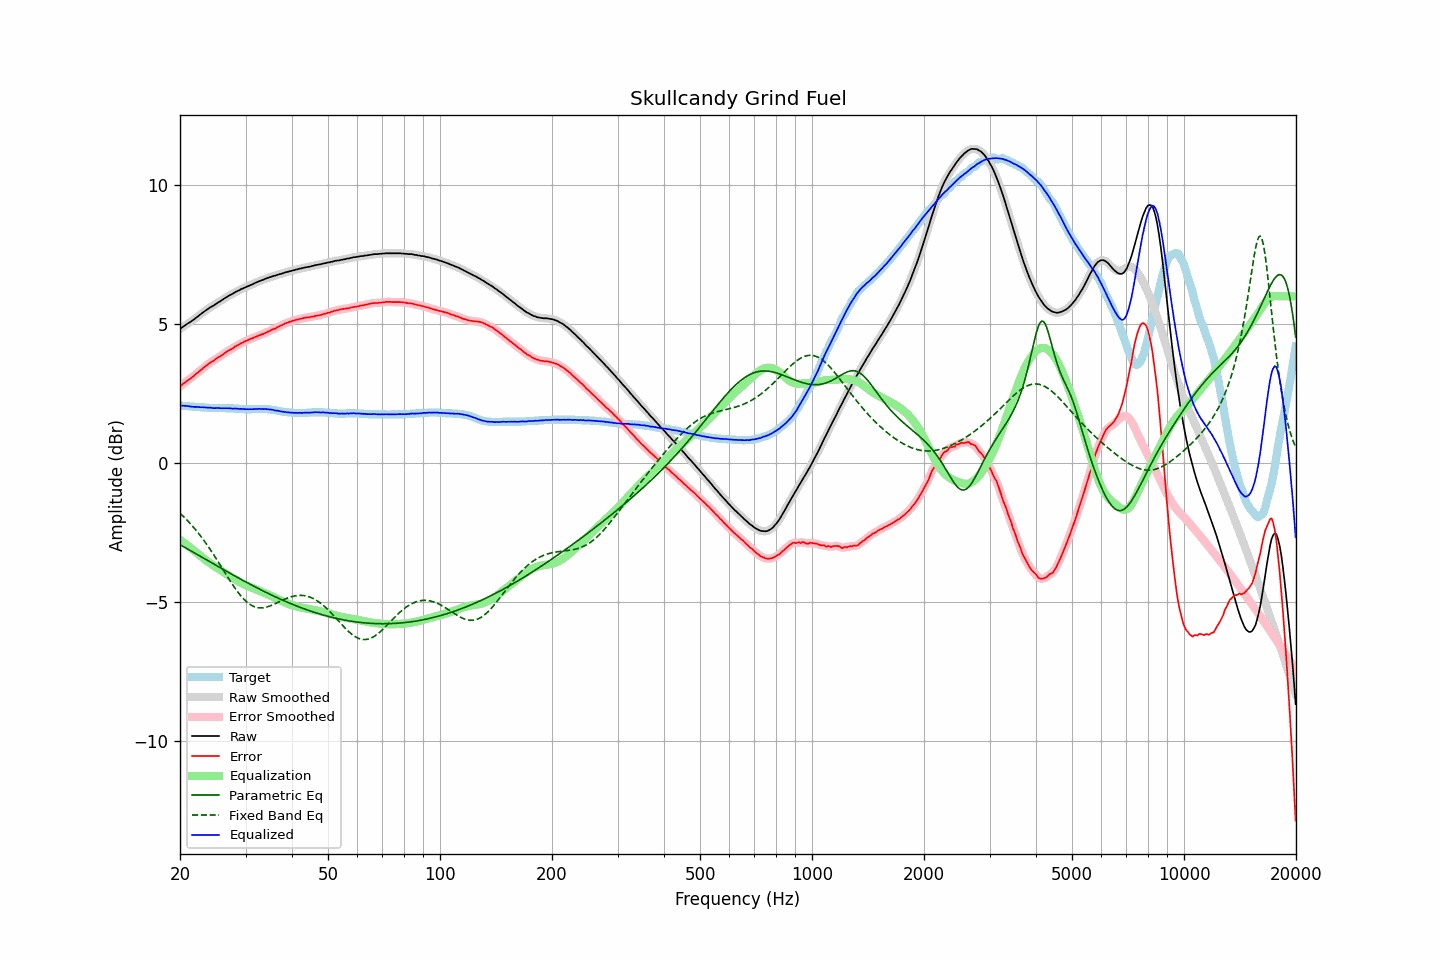

The file beside this chart, header and first rows:
frequency, raw, error, smoothed, error_smoothed, equalization, parametric_eq, fixed_band_eq, equalized_raw, equalized_smoothed, target
20.00, 4.82, 2.75, 4.82, 2.75, -2.76, -2.94, -1.81, 2.06, 2.06, 2.07
20.20, 4.87, 2.80, 4.87, 2.80, -2.80, -2.97, -1.86, 2.07, 2.07, 2.07
20.40, 4.91, 2.85, 4.91, 2.85, -2.85, -3.00, -1.92, 2.07, 2.07, 2.06
20.61, 4.95, 2.89, 4.95, 2.90, -2.89, -3.03, -1.97, 2.06, 2.06, 2.06
20.81, 4.99, 2.94, 4.99, 2.94, -2.94, -3.07, -2.03, 2.06, 2.06, 2.05
21.02, 5.03, 2.98, 5.03, 2.98, -2.98, -3.10, -2.09, 2.05, 2.05, 2.05
21.23, 5.06, 3.02, 5.07, 3.03, -3.03, -3.13, -2.15, 2.04, 2.04, 2.04
21.44, 5.10, 3.06, 5.10, 3.07, -3.07, -3.17, -2.22, 2.03, 2.03, 2.04
21.66, 5.14, 3.11, 5.14, 3.11, -3.12, -3.20, -2.28, 2.03, 2.03, 2.03
21.87, 5.18, 3.16, 5.19, 3.16, -3.16, -3.23, -2.35, 2.02, 2.02, 2.03
22.09, 5.23, 3.21, 5.23, 3.21, -3.21, -3.27, -2.42, 2.02, 2.02, 2.02
22.31, 5.27, 3.25, 5.28, 3.26, -3.26, -3.30, -2.49, 2.02, 2.02, 2.02
22.54, 5.32, 3.30, 5.32, 3.31, -3.31, -3.33, -2.56, 2.02, 2.02, 2.02
22.76, 5.36, 3.35, 5.37, 3.35, -3.35, -3.37, -2.64, 2.01, 2.01, 2.01
22.99, 5.41, 3.40, 5.41, 3.40, -3.40, -3.40, -2.72, 2.01, 2.01, 2.01
23.22, 5.45, 3.45, 5.45, 3.45, -3.45, -3.43, -2.79, 2.00, 2.00, 2.00
23.45, 5.49, 3.49, 5.49, 3.49, -3.49, -3.47, -2.88, 2.00, 2.00, 2.00
23.69, 5.53, 3.53, 5.53, 3.54, -3.54, -3.50, -2.96, 2.00, 2.00, 2.00
23.92, 5.57, 3.58, 5.57, 3.58, -3.58, -3.53, -3.04, 2.00, 2.00, 1.99
24.16, 5.61, 3.62, 5.61, 3.62, -3.62, -3.57, -3.13, 1.99, 1.99, 1.99
24.40, 5.64, 3.65, 5.64, 3.66, -3.66, -3.60, -3.21, 1.99, 1.99, 1.99
24.65, 5.67, 3.68, 5.68, 3.69, -3.70, -3.63, -3.30, 1.98, 1.98, 1.99
24.89, 5.71, 3.73, 5.71, 3.73, -3.73, -3.67, -3.39, 1.98, 1.98, 1.98
25.14, 5.75, 3.77, 5.75, 3.77, -3.77, -3.70, -3.48, 1.98, 1.98, 1.98
25.39, 5.79, 3.81, 5.79, 3.81, -3.81, -3.73, -3.58, 1.98, 1.98, 1.98
25.65, 5.82, 3.84, 5.83, 3.85, -3.85, -3.77, -3.67, 1.97, 1.98, 1.98
25.91, 5.86, 3.88, 5.86, 3.88, -3.89, -3.80, -3.76, 1.97, 1.98, 1.98
26.16, 5.90, 3.92, 5.90, 3.92, -3.93, -3.83, -3.85, 1.98, 1.98, 1.98
26.43, 5.94, 3.96, 5.94, 3.96, -3.96, -3.86, -3.95, 1.98, 1.98, 1.98
26.69, 5.97, 4.00, 5.98, 4.00, -4.00, -3.90, -4.04, 1.97, 1.98, 1.97
26.96, 6.01, 4.04, 6.01, 4.04, -4.04, -3.93, -4.13, 1.98, 1.97, 1.97
27.23, 6.04, 4.07, 6.04, 4.07, -4.07, -3.96, -4.22, 1.97, 1.97, 1.97
27.50, 6.07, 4.10, 6.07, 4.11, -4.11, -3.99, -4.31, 1.96, 1.97, 1.97
27.77, 6.10, 4.13, 6.11, 4.14, -4.14, -4.03, -4.40, 1.96, 1.96, 1.97
28.05, 6.14, 4.18, 6.14, 4.18, -4.18, -4.06, -4.48, 1.96, 1.96, 1.96
28.33, 6.17, 4.21, 6.17, 4.21, -4.21, -4.09, -4.57, 1.96, 1.96, 1.96
28.62, 6.20, 4.24, 6.20, 4.25, -4.24, -4.12, -4.64, 1.96, 1.96, 1.96
28.90, 6.22, 4.27, 6.23, 4.28, -4.28, -4.16, -4.72, 1.95, 1.95, 1.95
29.19, 6.26, 4.31, 6.26, 4.31, -4.31, -4.19, -4.79, 1.95, 1.95, 1.95
29.48, 6.28, 4.33, 6.28, 4.34, -4.34, -4.22, -4.85, 1.94, 1.95, 1.95
29.78, 6.31, 4.37, 6.31, 4.37, -4.37, -4.25, -4.92, 1.94, 1.94, 1.94
30.08, 6.33, 4.39, 6.33, 4.40, -4.39, -4.28, -4.97, 1.94, 1.94, 1.94
30.38, 6.36, 4.42, 6.36, 4.42, -4.42, -4.31, -5.02, 1.94, 1.94, 1.94
30.68, 6.38, 4.44, 6.38, 4.45, -4.45, -4.34, -5.07, 1.94, 1.94, 1.94
30.99, 6.41, 4.47, 6.41, 4.47, -4.47, -4.37, -5.11, 1.94, 1.94, 1.94
31.30, 6.43, 4.49, 6.44, 4.49, -4.50, -4.40, -5.14, 1.94, 1.94, 1.94
31.61, 6.46, 4.51, 6.46, 4.52, -4.52, -4.43, -5.16, 1.94, 1.94, 1.95
31.93, 6.49, 4.54, 6.49, 4.54, -4.54, -4.46, -5.19, 1.95, 1.95, 1.95
32.24, 6.51, 4.56, 6.52, 4.57, -4.57, -4.49, -5.20, 1.95, 1.95, 1.95
32.57, 6.54, 4.59, 6.54, 4.59, -4.59, -4.52, -5.21, 1.95, 1.95, 1.95
32.89, 6.56, 4.61, 6.56, 4.61, -4.61, -4.55, -5.21, 1.95, 1.95, 1.95
33.22, 6.58, 4.63, 6.58, 4.63, -4.64, -4.58, -5.21, 1.95, 1.95, 1.95
33.55, 6.60, 4.65, 6.61, 4.66, -4.66, -4.61, -5.21, 1.94, 1.95, 1.95
33.89, 6.63, 4.68, 6.63, 4.68, -4.69, -4.64, -5.20, 1.95, 1.94, 1.95
34.23, 6.65, 4.71, 6.65, 4.71, -4.71, -4.67, -5.18, 1.94, 1.94, 1.94
34.57, 6.67, 4.73, 6.67, 4.74, -4.74, -4.70, -5.16, 1.94, 1.94, 1.94
34.92, 6.69, 4.76, 6.69, 4.77, -4.76, -4.72, -5.14, 1.93, 1.93, 1.93
35.27, 6.71, 4.79, 6.71, 4.79, -4.79, -4.75, -5.12, 1.92, 1.92, 1.92
35.62, 6.73, 4.82, 6.73, 4.82, -4.82, -4.78, -5.09, 1.92, 1.91, 1.91
35.97, 6.74, 4.83, 6.75, 4.84, -4.85, -4.81, -5.07, 1.90, 1.90, 1.91
... 635 more rows
